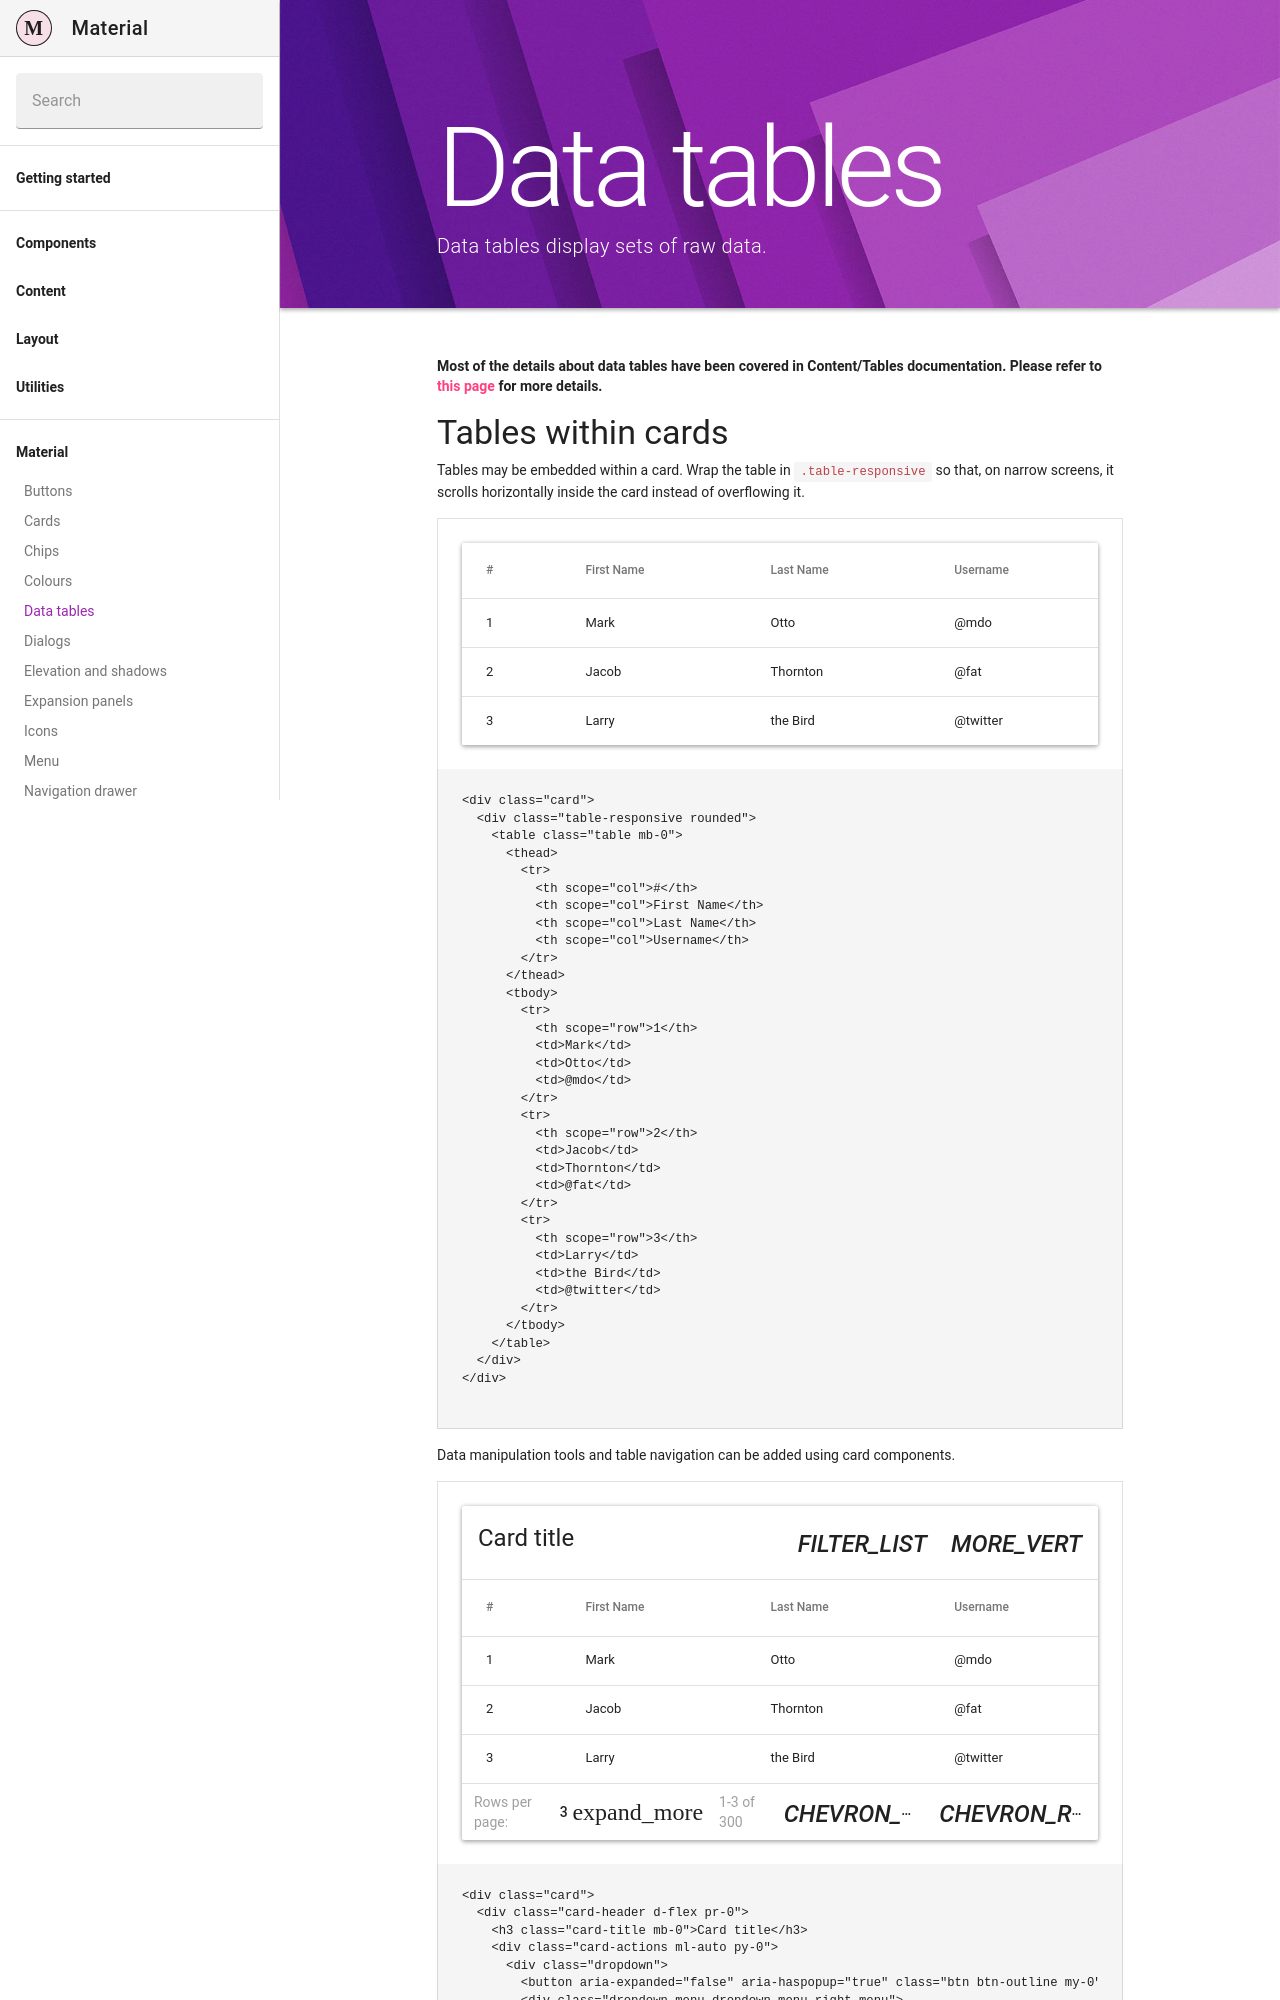

repository: Daemonite/material · page: docs/4.6/material/data-tables/index.html · generator: jekyll

---
layout: docs
title: Data tables
description: Data tables display sets of raw data.
group: material
redirect_from:
  - /docs/4.1/material/data-tables/
---

**Most of the details about data tables have been covered in Content/Tables documentation. Please refer to [this page]({{ site.baseurl }}/docs/{{ site.docs_version }}/content/tables/) for more details.**
